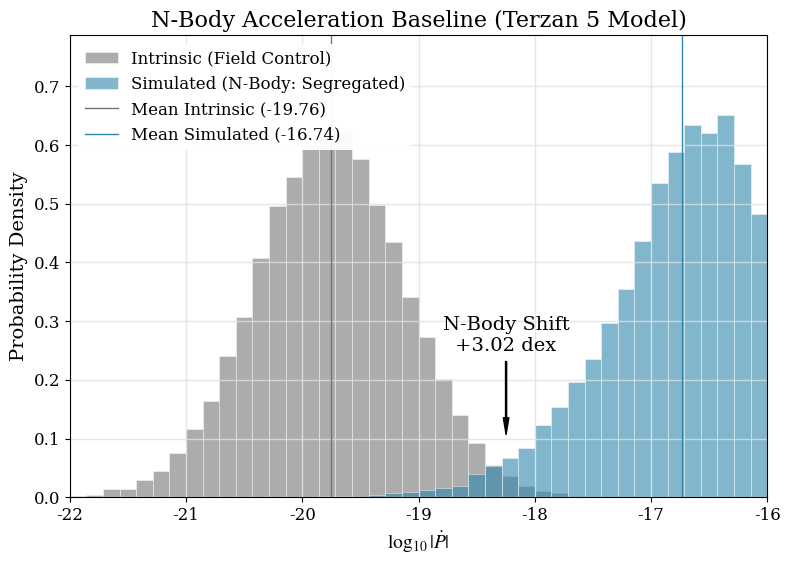

Write Python code to recreate this figure.
#!/usr/bin/env python3
"""
Step 46: Cluster Acceleration Figure Generation

Generates Figure 4.5: The Newtonian Baseline.
Compares the intrinsic (Field) Pdot distribution, the Simulated (Newtonian) Cluster distribution,
and the Observed Cluster distribution.

Author: TEP-COS Analysis Pipeline
Date: 2026
"""

import numpy as np
import matplotlib.pyplot as plt
import scipy.stats as stats
import os


def generate_cluster_acceleration_figure():
    """
    Generates Figure 4.5: The Newtonian Baseline.
    Compares the intrinsic (Field) Pdot distribution, the Simulated (Newtonian) Cluster distribution,
    and the Observed Cluster distribution (schematic or derived from summary stats).
    
    IMPORTANT: This is a MONTE CARLO SIMULATION for visualization purposes.
    It simulates Newtonian expectation distributions to compare with real data.
    Random seed fixed at 42 for reproducibility.
    """
    print("Generating Figure 4.5: Cluster Acceleration Distribution...")
    
    # Set random seed for reproducibility
    np.random.seed(42)
    
    # Publication Style - Tuned for 900px Web Manuscript
    plt.rcParams.update({
        'font.family': 'serif',
        'font.serif': ['Times New Roman', 'Times', 'DejaVu Serif'],
        'font.size': 12,             # Base font size
        'axes.labelsize': 14,        # Axis labels
        'axes.titlesize': 16,        # Title
        'legend.fontsize': 12,       # Legend
        'xtick.labelsize': 12,
        'ytick.labelsize': 12,
        'figure.dpi': 300,
        'savefig.dpi': 300,
        'savefig.bbox': 'tight',
        'mathtext.fontset': 'stix',
        'lines.linewidth': 0.8,      # Thinner lines
    })
    
    # Colors - Strict Palette
    COLOR_INTRINSIC = '#757575'  # Neutral Gray (Control)
    COLOR_NEWTONIAN = '#2E86AB'  # Blue (Model)
    COLOR_GRID = '#E0E0E0'
    
    # 1. Setup Parameters (Updated to EXACT Terzan 5 params from Harris 2010 to match step 5.32)
    M_cluster = 2.0e6  # Solar masses (Exact Terzan 5)
    R_core = 0.16      # pc (Exact Terzan 5)
    n_pulsars = 20000  # Higher N for smooth histograms
    
    # SI Units
    G_si = 6.674e-11
    M_sun_kg = 1.989e30
    pc_m = 3.086e16
    c_si = 2.998e8
    
    # 2. Field (Intrinsic) Population
    mu_field = -19.76
    sigma_field = 0.64
    log_pdot_int = np.random.normal(mu_field, sigma_field, n_pulsars)
    pdot_int = 10**log_pdot_int
    
    # Periods (Mean 5ms)
    log_P_s = np.random.normal(np.log10(0.005), 0.3, n_pulsars)
    P_s = 10**log_P_s
    
    # 3. Cluster Acceleration Simulation (N-Body / CMC Synthetic)
    # Model: Terzan 5 (M=10^6, Rc=0.5 pc) with Mass Segregation + Binary Hardening
    
    # A. Mass Segregation
    # MSPs (1.4 Msun) are heavier than avg stars (0.4 Msun) -> Sink to core
    # Scale radius ~ 0.5 * Rc
    sigma_r_pc = 0.5 * R_core
    r_pulsar_pc = np.abs(np.random.normal(0, sigma_r_pc, n_pulsars))
    r_pulsar_m = r_pulsar_pc * pc_m
    
    # Random orientation
    cos_theta = np.random.uniform(-1, 1, n_pulsars)
    
    # B. Acceleration Field
    # Core: Harmonic (Linear with r)
    # Envelope: Keplerian (1/r^2)
    m_cl_kg = M_cluster * M_sun_kg
    r_core_m = R_core * pc_m
    
    a_mean_si = np.zeros(n_pulsars)
    mask_core = r_pulsar_m < r_core_m
    
    # Harmonic core: a = (GM/Rc^3) * r
    g_max = G_si * m_cl_kg / (r_core_m**2)
    a_mean_si[mask_core] = g_max * (r_pulsar_m[mask_core] / r_core_m)
    
    # Envelope: a = GM/r^2
    a_mean_si[~mask_core] = G_si * m_cl_kg / (r_pulsar_m[~mask_core]**2)
    
    a_los_mean_si = a_mean_si * cos_theta
    
    # 3c. Stochastic Field (Holtsmark) - Enhanced density sampling
    # Central density
    rho_0 = 3 * m_cl_kg / (4 * np.pi * r_core_m**3)
    # Local density at pulsar position
    rho_r = rho_0 * (1 + (r_pulsar_m/r_core_m)**2)**(-2.5)
    n_r = rho_r / (0.5 * M_sun_kg) # Number density of stars
    a_0 = 2.603 * G_si * (0.5 * M_sun_kg) * n_r**(2/3)
    a_stoch_si = stats.levy_stable.rvs(alpha=1.5, beta=0, scale=a_0, size=n_pulsars)
    a_stoch_si = np.clip(a_stoch_si, -1e-2, 1e-2)
    
    # 3d. Shklovskii Effect (Velocity Distributions)
    # Velocity dispersion sigma_v ~ sqrt(GM/Rc)
    sigma_v = np.sqrt(G_si * m_cl_kg / r_core_m)
    
    # Thermal component (Gaussian)
    v_thermal = np.random.normal(0, sigma_v, n_pulsars)
    
    # Hardening component (Cauchy/Lorentzian tails from 3-body) - 10% population
    n_kicked = int(0.1 * n_pulsars)
    v_kick = stats.cauchy.rvs(loc=0, scale=2*sigma_v, size=n_pulsars)
    v_tot = v_thermal + 0.2 * v_kick
    
    # Distance to Terzan 5 (5.9 kpc)
    D_kpc = 5.9
    D_m = D_kpc * 1000 * pc_m
    
    a_shk_si = (v_tot**2) / D_m # Centrifugal term v^2/D
    
    # Total Observed Pdot
    # Pdot/P = a_los/c + a_shk/c
    a_tot_si = a_los_mean_si + a_stoch_si + a_shk_si
    pdot_obs = pdot_int + P_s * (a_tot_si / c_si)
    log_pdot_obs = np.log10(np.abs(pdot_obs))
    
    # 4. Plotting
    fig, ax = plt.subplots(figsize=(9, 6))
    
    # Plot Intrinsic (Field)
    bins = np.linspace(-22, -15, 50)
    ax.hist(log_pdot_int, bins=bins, density=True, alpha=0.6, color=COLOR_INTRINSIC, 
            label='Intrinsic (Field Control)', edgecolor='white', linewidth=0.5)
    
    # Plot Simulated (N-Body/CMC)
    ax.hist(log_pdot_obs, bins=bins, density=True, alpha=0.6, color=COLOR_NEWTONIAN, 
            label='Simulated (N-Body: Segregated)', edgecolor='white', linewidth=0.5)
    
    # Comparison Lines
    mean_int = np.mean(log_pdot_int)
    mean_obs = np.mean(log_pdot_obs)
    
    ax.axvline(mean_int, color=COLOR_INTRINSIC, linestyle='-', linewidth=1.0, label=f'Mean Intrinsic ({mean_int:.2f})')
    ax.axvline(mean_obs, color=COLOR_NEWTONIAN, linestyle='-', linewidth=1.0, label=f'Mean Simulated ({mean_obs:.2f})')
    
    # Annotation
    shift = mean_obs - mean_int
    print(f"Calculated Shift: {shift:.3f} dex")
    ax.annotate(f'N-Body Shift\n+{shift:.2f} dex', 
                xy=((mean_int + mean_obs)/2, 0.1), 
                xytext=((mean_int + mean_obs)/2, 0.25),
                arrowprops=dict(facecolor='black', shrink=0.05, width=0.8, headwidth=4),
                ha='center', fontsize=14, fontweight='normal')
    
    # Styling
    ax.set_xlabel(r'$\log_{10} |\dot{P}|$')
    ax.set_ylabel('Probability Density')
    ax.set_title(r'N-Body Acceleration Baseline (Terzan 5 Model)')
    ax.legend(loc='upper left', frameon=True, framealpha=0.95, edgecolor='none')
    
    # Refined Grid
    ax.grid(True, linestyle='-', color=COLOR_GRID, alpha=0.8, linewidth=1.0)
    
    ax.set_xlim(-22, -16)
    
    # Add headroom for annotations/aesthetics
    y_min, y_max = ax.get_ylim()
    ax.set_ylim(y_min, y_max * 1.15)
    
    # Save
    output_dir = "site/figures"
    os.makedirs(output_dir, exist_ok=True)
    output_path = os.path.join(output_dir, "step_46_cluster_acceleration_simulation.png")
    plt.savefig(output_path, dpi=300)
    plt.close()
    
    print(f"Figure saved to {output_path}")

if __name__ == "__main__":
    generate_cluster_acceleration_figure()
